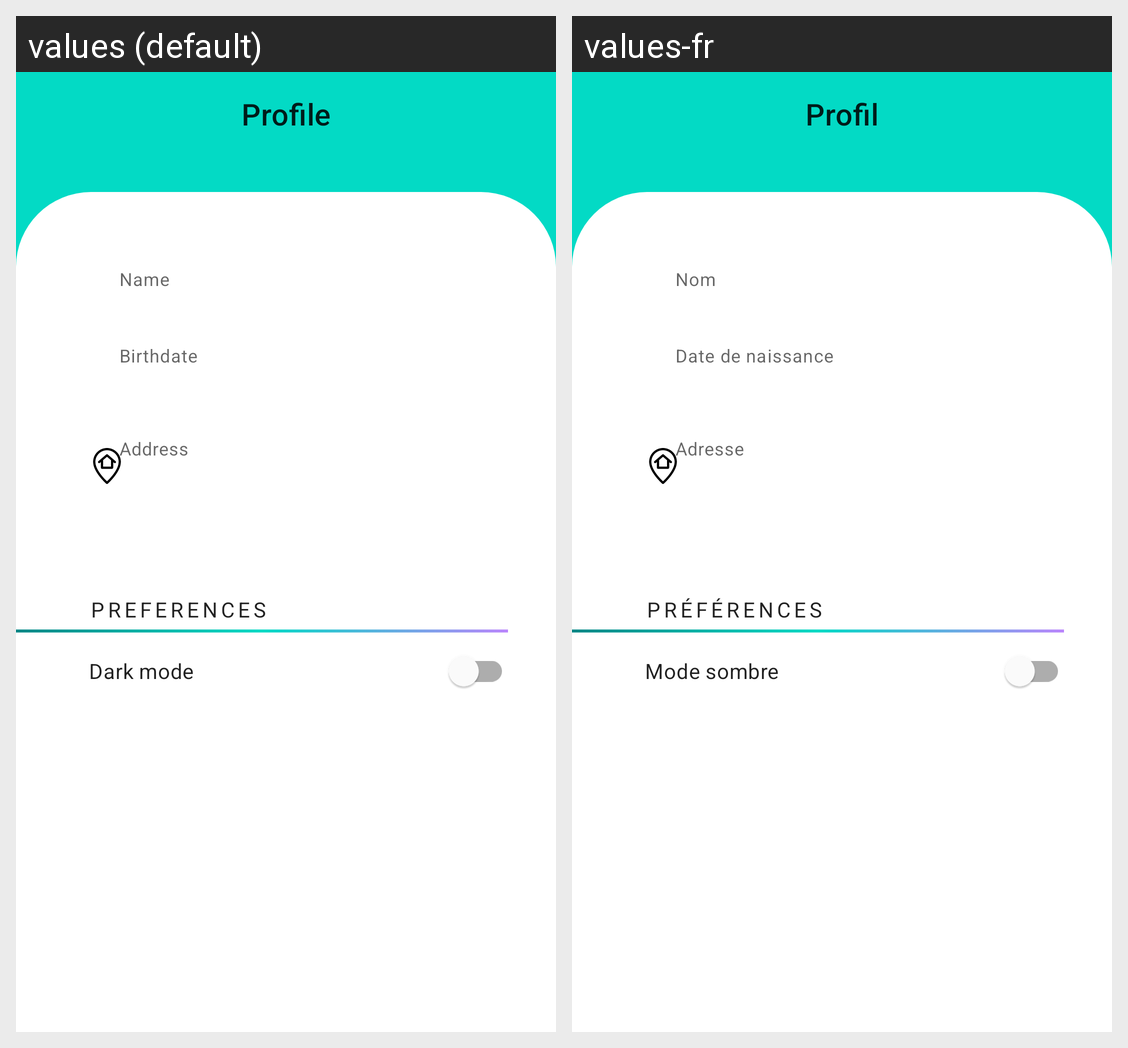

Strings drawn on this Android screen and how each of the app's shown locales translates them:
Android screen res/layout/user_profile_fragment.xml rendered under 2 locales, left to right: values (default), values-fr. Device: Nexus 5 (rendered at 1080×1920; each locale shown at half size, 540×960, under a caption strip naming it); theme Theme.MySmartHome.
Strings drawn on this screen, with the default value and each locale's value (text and hints the layout hard-codes, and strings that could not be matched under every locale, appear in the picture but are not listed):

profile
  values: Profile
  values-fr: Profil

name
  values: Name
  values-fr: Nom

birthdate
  values: Birthdate
  values-fr: Date de naissance

address_title
  values: Address
  values-fr: Adresse

preferences
  values: Preferences
  values-fr: Préférences

dark_mode
  values: Dark mode
  values-fr: Mode sombre
